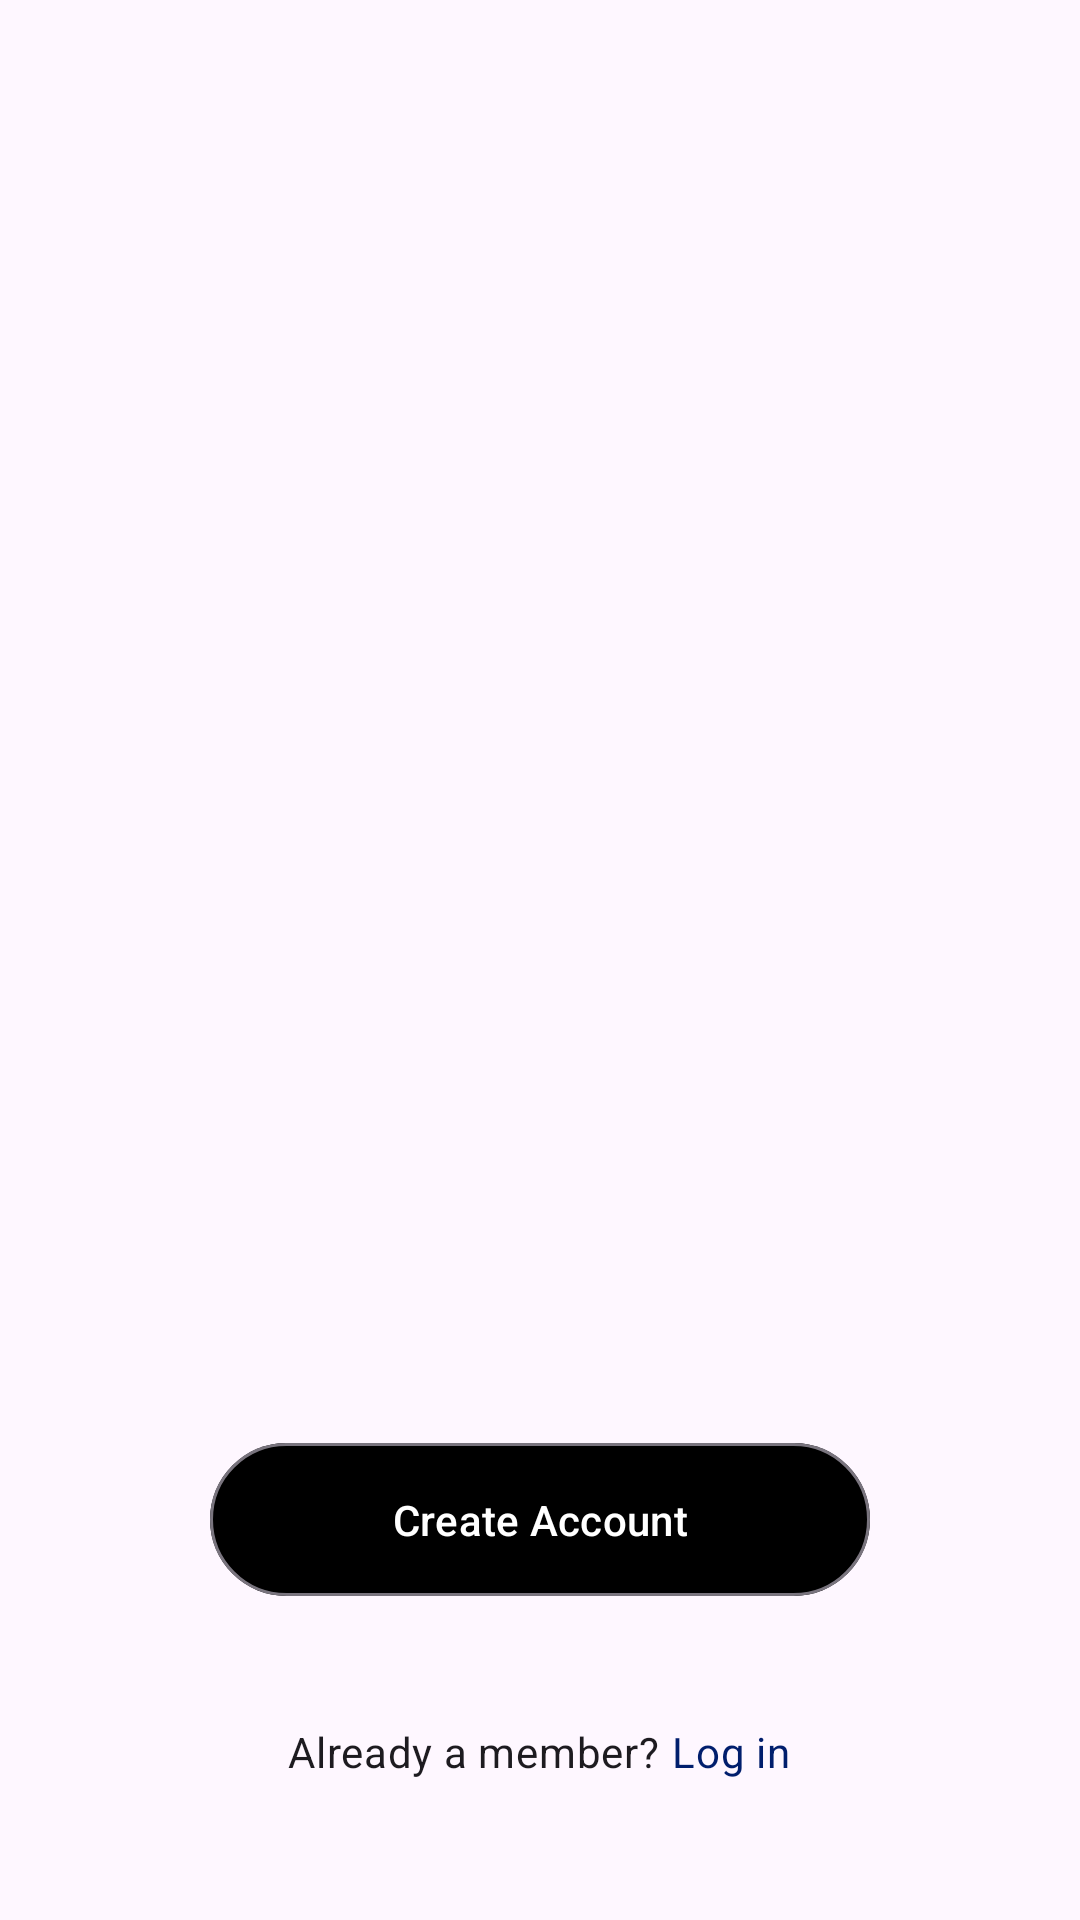

This screen was rendered from an Android layout file. Write that file and the resources it references.
<!-- AndroidManifest.xml: application theme Theme.IotSmartPlug -->
<!-- res/layout/fragment_walkthrough.xml -->
<?xml version="1.0" encoding="utf-8"?>
<LinearLayout xmlns:android="http://schemas.android.com/apk/res/android"
    xmlns:app="http://schemas.android.com/apk/res-auto"
    android:layout_width="match_parent"
    android:layout_height="match_parent"
    android:gravity="center_horizontal"
    android:orientation="vertical"
    android:paddingBottom="@dimen/spacing_small">

    <androidx.viewpager2.widget.ViewPager2
        android:id="@+id/carousel"
        android:layout_width="match_parent"
        android:layout_height="0dp"
        android:layout_weight="1" />

    <com.google.android.material.tabs.TabLayout
        android:id="@+id/pageIndicator"
        android:layout_width="match_parent"
        android:layout_height="@dimen/spacing_small"
        android:layout_gravity="bottom"
        android:layout_marginBottom="@dimen/spacing_normal"
        android:background="@color/transparent"
        app:tabBackground="@drawable/page_indicator"
        app:tabGravity="center"
        app:tabIndicatorHeight="0dp"
        app:tabMaxWidth="@dimen/spacing_normal" />

    <com.google.android.material.button.MaterialButton
        android:id="@+id/createAccountButton"
        style="@style/Widget.OneApp.Button.Rounded.Primary"
        android:layout_width="wrap_content"
        android:layout_height="wrap_content"
        android:layout_marginBottom="@dimen/spacing_medium"
        android:minWidth="@dimen/action_button_width"
        android:paddingLeft="@dimen/spacing_medium"
        android:paddingRight="@dimen/spacing_medium"
        android:paddingTop="@dimen/spacing_normal"
        android:paddingBottom="@dimen/spacing_normal"
        android:text="@string/create_account" />

    <LinearLayout
        android:id="@+id/loginContainer"
        android:layout_width="wrap_content"
        android:layout_height="wrap_content"
        android:layout_marginBottom="@dimen/spacing_medium"
        android:gravity="center_vertical"
        android:minHeight="@dimen/min_touch_target"
        android:orientation="horizontal">

        <TextView
            style="?attr/textAppearanceBody2"
            android:layout_width="wrap_content"
            android:layout_height="wrap_content"
            android:layout_marginEnd="@dimen/spacing_tiny"
            android:text="@string/already_a_member" />

        <TextView
            style="?attr/textAppearanceBody2"
            android:layout_width="wrap_content"
            android:layout_height="wrap_content"
            android:text="@string/login"
            android:textColor="@color/link_button_text_selector" />
    </LinearLayout>

    <com.google.android.material.checkbox.MaterialCheckBox
        android:id="@+id/demoMode"
        android:layout_width="wrap_content"
        android:layout_height="wrap_content"
        android:layout_marginBottom="16dp"
        android:text="@string/demo_mode"
        android:textColor="?attr/colorOnBackground"
        android:visibility="gone" />
</LinearLayout>
<!-- resources referenced by this layout -->
<resources>
  <color name="link_button_text_selector">#001E6D</color>
  <color name="transparent">#00000000</color>
  <dimen name="action_button_width">220dp</dimen>
  <dimen name="min_touch_target">48dp</dimen>
  <dimen name="spacing_medium">24dp</dimen>
  <dimen name="spacing_normal">16dp</dimen>
  <dimen name="spacing_small">8dp</dimen>
  <dimen name="spacing_tiny">4dp</dimen>
  <!-- drawable page_indicator (drawable-v24) -->
  <?xml version="1.0" encoding="utf-8"?>
  <selector xmlns:android="http://schemas.android.com/apk/res/android">
      <item android:state_selected="true">
          <shape android:shape="ring" android:useLevel="false" android:innerRadius="0dp" android:thickness="4dp">
              <solid android:color="@color/gray"/>
          </shape>
      </item>
      <item>
          <shape android:shape="ring" android:useLevel="false" android:innerRadius="0dp" android:thickness="4dp">
              <solid android:color="@color/black"/>
          </shape>
      </item>
  </selector>
  <string name="already_a_member">Already a member?</string>
  <string name="create_account">Create Account</string>
  <string name="demo_mode">Demo mode</string>
  <string name="login">Log in</string>
  <style name="Widget.OneApp.Button.Rounded.Primary" parent="Widget.Material3.Button.OutlinedButton">
      <item name="android:textColor">@color/white</item>
      <item name="backgroundTint">@color/black</item>
      <item name="materialThemeOverlay">@style/ThemeOverlay.Material3.Button.Rounded</item>
      <item name="rippleColor">@color/gray</item>
      </style>
  <style name="Theme.IotSmartPlug" parent="Theme.Material3.Light.NoActionBar">
          
          <item name="colorPrimary">@color/black</item>
          <item name="colorPrimaryVariant">@color/black</item>
          <item name="colorOnPrimary">@color/white</item>
          
          <item name="colorSecondary">@color/black</item>
          <item name="colorSecondaryVariant">@color/black</item>
          <item name="colorOnSecondary">@color/black</item>
          
          <item name="android:statusBarColor">?attr/colorPrimaryVariant</item>
          
      </style>
  <color name="gray">#808080</color>
  <color name="black">#FF000000</color>
  <color name="white">#FFFFFFFF</color>
  <style name="ThemeOverlay.Material3.Button.Rounded">
          <item name="colorOnPrimary">?attr/colorPrimary</item>
      </style>
</resources>
